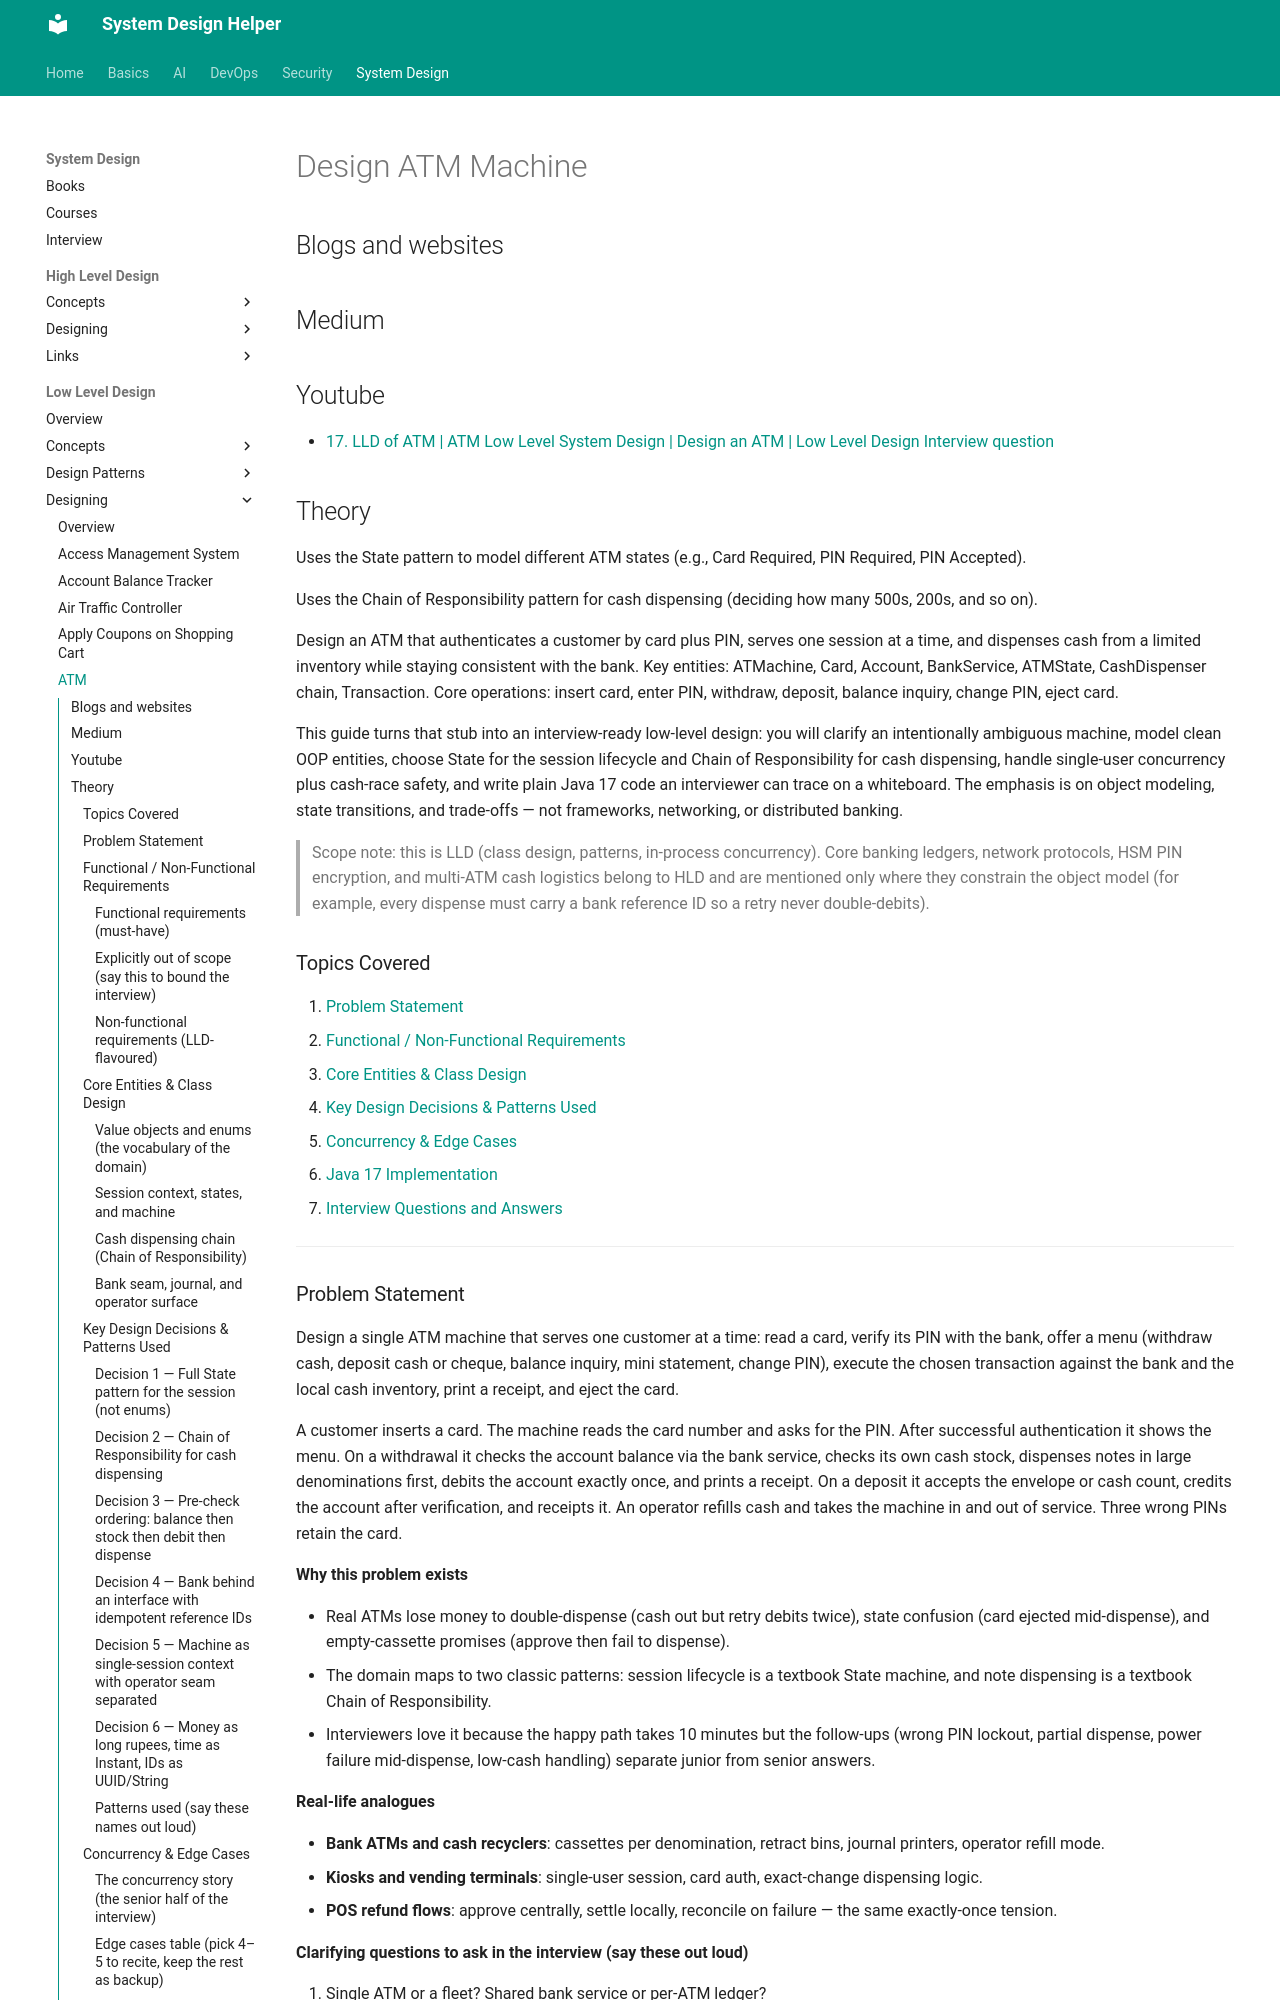

repository: abhishekghoshh/system-design-helper · page: system-design/low-level/designing/atm/index.html · generator: mkdocs

# Design ATM Machine

## Blogs and websites

## Medium

## Youtube

- [17. LLD of ATM | ATM Low Level System Design | Design an ATM | Low Level Design Interview question](https://www.youtube.com/watch?v=JH7gcXeR3ds)

## Theory

Uses the State pattern to model different ATM states (e.g., Card Required, PIN Required, PIN Accepted).

Uses the Chain of Responsibility pattern for cash dispensing (deciding how many 500s, 200s, and so on).

Design an ATM that authenticates a customer by card plus PIN, serves one session at a time, and dispenses cash from a limited inventory while staying consistent with the bank.
Key entities: ATMachine, Card, Account, BankService, ATMState, CashDispenser chain, Transaction.
Core operations: insert card, enter PIN, withdraw, deposit, balance inquiry, change PIN, eject card.

This guide turns that stub into an interview-ready low-level design: you will clarify an intentionally ambiguous machine, model clean OOP entities, choose State for the session lifecycle and Chain of Responsibility for cash dispensing, handle single-user concurrency plus cash-race safety, and write plain Java 17 code an interviewer can trace on a whiteboard. The emphasis is on object modeling, state transitions, and trade-offs — not frameworks, networking, or distributed banking.

> Scope note: this is LLD (class design, patterns, in-process concurrency). Core banking ledgers, network protocols, HSM PIN encryption, and multi-ATM cash logistics belong to HLD and are mentioned only where they constrain the object model (for example, every dispense must carry a bank reference ID so a retry never double-debits).

### Topics Covered

1. [Problem Statement](#problem-statement)
2. [Functional / Non-Functional Requirements](#functional--non-functional-requirements)
3. [Core Entities & Class Design](#core-entities--class-design)
4. [Key Design Decisions & Patterns Used](#key-design-decisions--patterns-used)
5. [Concurrency & Edge Cases](#concurrency--edge-cases)
6. [Java 17 Implementation](#java-17-implementation)
7. [Interview Questions and Answers](#interview-questions-and-answers)

---
